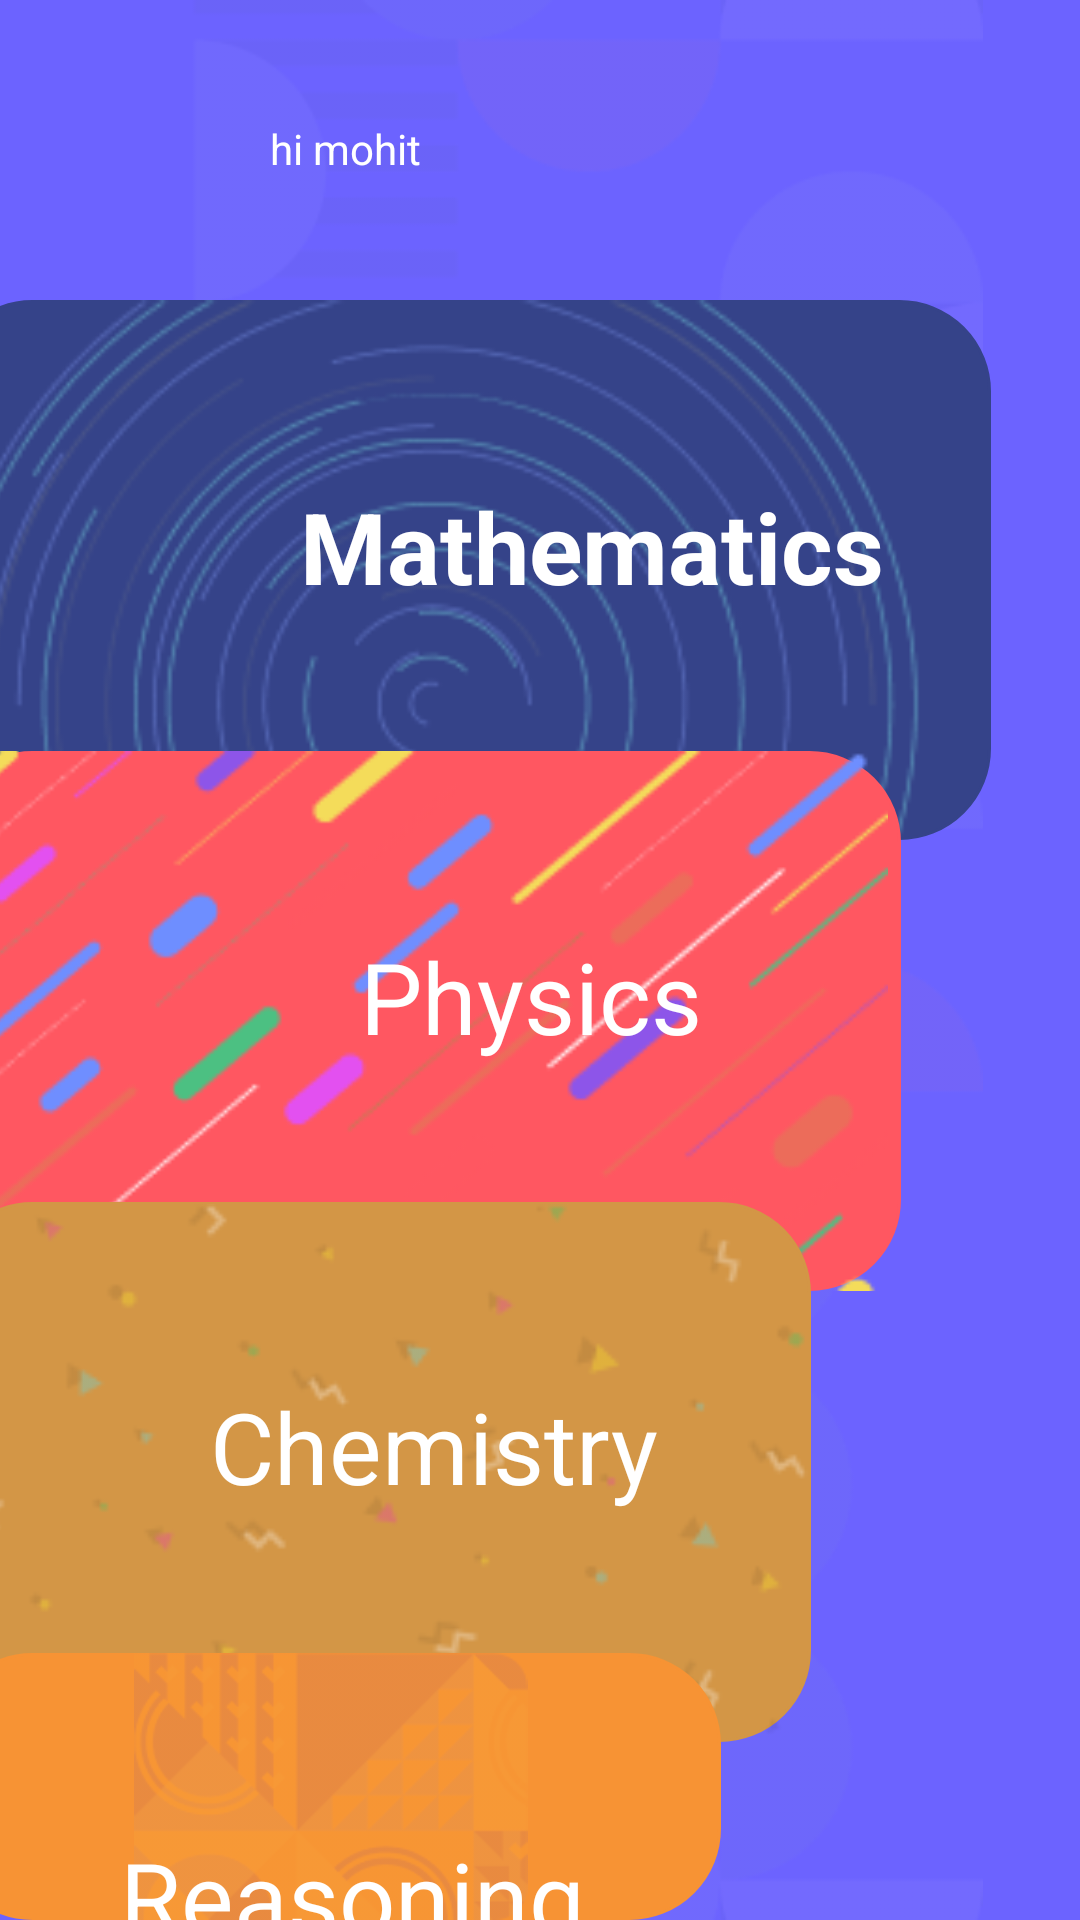

This screen was rendered from an Android layout file. Write that file and the resources it references.
<!-- AndroidManifest.xml: application theme Theme.Astrotalk -->
<!-- res/layout/activity_main.xml -->
<?xml version="1.0" encoding="utf-8"?>
<RelativeLayout xmlns:android="http://schemas.android.com/apk/res/android"
    xmlns:app="http://schemas.android.com/apk/res-auto"
    xmlns:tools="http://schemas.android.com/tools"
    android:layout_width="match_parent"
    android:layout_height="match_parent"
    tools:context=".MainActivity"

    android:background="@color/purple">

    <ImageView
        android:id="@+id/imageView3"
        android:layout_width="match_parent"
        android:layout_height="match_parent"
        app:srcCompat="@drawable/backgroundimg" />



    <LinearLayout
        android:id="@+id/ll1"
        android:layout_width="350dp"
        android:layout_marginLeft="-20dp"
        android:layout_height="180dp"
        android:layout_marginTop="100dp"
        android:background="@drawable/rectanglem">


        <ImageView
            android:id="@+id/imageView4"
            android:layout_width="match_parent"
            android:layout_height="match_parent"
            android:layout_weight="1"
            app:srcCompat="@drawable/math" />
    </LinearLayout>
    <TextView
        android:id="@+id/textView5"
        android:layout_width="wrap_content"
        android:layout_height="wrap_content"
        android:layout_marginTop="160dp"
        android:textStyle="bold"
        android:textColor="@color/white"
        android:textSize="33dp"
        android:layout_marginLeft="100dp"

        android:text="Mathematics" />
    <LinearLayout
        android:id="@+id/ll2"
        android:layout_below="@id/ll1"
        android:layout_width="320dp"
        android:layout_marginLeft="-20dp"
        android:layout_marginTop="-30dp"
        android:layout_height="180dp"

        android:background="@drawable/rectanglec">


        <ImageView
            android:id="@+id/imageView5"
            android:layout_width="match_parent"
            android:layout_height="match_parent"
            android:layout_weight="1"
            app:srcCompat="@drawable/chemistry" />
    </LinearLayout>
    <TextView
        android:layout_width="wrap_content"
        android:layout_height="wrap_content"
        android:layout_marginTop="310dp"
        android:layout_marginLeft="120dp"
        android:text="Physics"
        android:textColor="@color/white"
        android:textSize="33dp"/>

    <LinearLayout
        android:id="@+id/ll3"
        android:layout_width="290dp"
        android:layout_height="180dp"
        android:layout_marginLeft="-20dp"
        android:layout_below="@+id/ll2"
        android:layout_marginTop="-30dp"

        android:background="@drawable/rectanglep">


        <ImageView
            android:id="@+id/imageView6"
            android:layout_width="match_parent"
            android:layout_height="match_parent"
            android:layout_weight="1"
            app:srcCompat="@drawable/physics" />
    </LinearLayout>
    <TextView
        android:layout_width="wrap_content"
        android:layout_height="wrap_content"
        android:layout_marginTop="460dp"
        android:layout_marginLeft="70dp"
        android:text="Chemistry"
        android:textColor="@color/white"
        android:textSize="33dp"/>

    <LinearLayout
        android:id="@+id/ll4"
        android:layout_width="260dp"
        android:layout_height="180dp"
        android:layout_marginLeft="-20dp"
        android:layout_marginTop="-30dp"
        android:layout_below="@+id/ll3"

        android:background="@drawable/rectangler">


        <ImageView
            android:id="@+id/imageView7"
            android:layout_width="match_parent"
            android:layout_height="match_parent"
            android:layout_weight="1"
            app:srcCompat="@drawable/resoning" />


    </LinearLayout>
    <TextView
        android:layout_width="wrap_content"
        android:layout_height="wrap_content"
        android:layout_marginTop="610dp"
        android:text="Reasoning"
        android:layout_marginLeft="40dp"
        android:textColor="@color/white"
        android:textSize="33dp"/>

    <ImageView
        android:id="@+id/imageView8"
        android:layout_width="match_parent"
        android:layout_height="match_parent"
        android:layout_marginTop="800dp"


        app:srcCompat="@drawable/bar" />

    <ImageView
        android:id="@+id/imageView9"
        android:layout_width="80dp"
        android:layout_height="60dp"
        android:layout_marginTop="20dp"
        android:layout_marginLeft="10dp"
        app:srcCompat="@drawable/user_1" />

    <TextView
        android:id="@+id/textView4"
        android:layout_width="wrap_content"
        android:layout_height="wrap_content"
        android:text="hi mohit"
        android:textColor="@color/white"
        android:layout_marginLeft="90dp"
        android:layout_marginTop="40dp"/>

    <ImageView
        android:id="@+id/imageView10"
        android:layout_width="80dp"
        android:layout_marginLeft="300dp"
        android:layout_marginTop="20dp"
        android:layout_height="60dp"
        app:srcCompat="@drawable/notification" />


</RelativeLayout>
<!-- resources referenced by this layout -->
<resources>
  <color name="purple">#6C63FF</color>
  <color name="white">#FFFFFFFF</color>
  <!-- drawable backgroundimg: png bitmap (drawable, 27166 bytes) -->
  <!-- drawable bar: png bitmap (drawable, 19286 bytes) -->
  <!-- drawable chemistry: png bitmap (drawable, 11687 bytes) -->
  <!-- drawable math: png bitmap (drawable, 23455 bytes) -->
  <!-- drawable physics: png bitmap (drawable, 6087 bytes) -->
  <!-- drawable rectanglec (drawable) -->
  <?xml version="1.0" encoding="utf-8"?>
  <selector xmlns:android="http://schemas.android.com/apk/res/android">
      <item>
          <shape android:shape="rectangle">
              <solid android:color="#FF5761" />
              <corners android:radius="30dp" />
              <stroke android:color="#FF5761" android:width="1dp" />
          </shape>
      </item>
  </selector>
  <!-- drawable rectanglem (drawable) -->
  <?xml version="1.0" encoding="utf-8"?>
  <selector xmlns:android="http://schemas.android.com/apk/res/android">
      <item>
          <shape android:shape="rectangle">
              <solid android:color="#354389" />
              <corners android:radius="30dp" />
              <stroke android:color="#354389" android:width="1dp" />
          </shape>
      </item>
  </selector>
  <!-- drawable rectanglep (drawable) -->
  <?xml version="1.0" encoding="utf-8"?>
  <selector xmlns:android="http://schemas.android.com/apk/res/android">
      <item>
          <shape android:shape="rectangle">
              <solid android:color="#D39646" />
              <corners android:radius="30dp" />
              <stroke android:color="#D39646" android:width="1dp" />
          </shape>
      </item>
  </selector>
  <!-- drawable rectangler (drawable) -->
  <?xml version="1.0" encoding="utf-8"?>
  <selector xmlns:android="http://schemas.android.com/apk/res/android">
      <item>
          <shape android:shape="rectangle">
              <solid android:color="#F79334" />
              <corners android:radius="30dp" />
              <stroke android:color="#F79334" android:width="1dp" />
          </shape>
      </item>
  </selector>
  <!-- drawable resoning: png bitmap (drawable, 7200 bytes) -->
  <style name="Theme.Astrotalk" parent="Base.Theme.Astrotalk" />
  <style name="Base.Theme.Astrotalk" parent="Theme.Material3.DayNight.NoActionBar">
          
          
      </style>
</resources>
